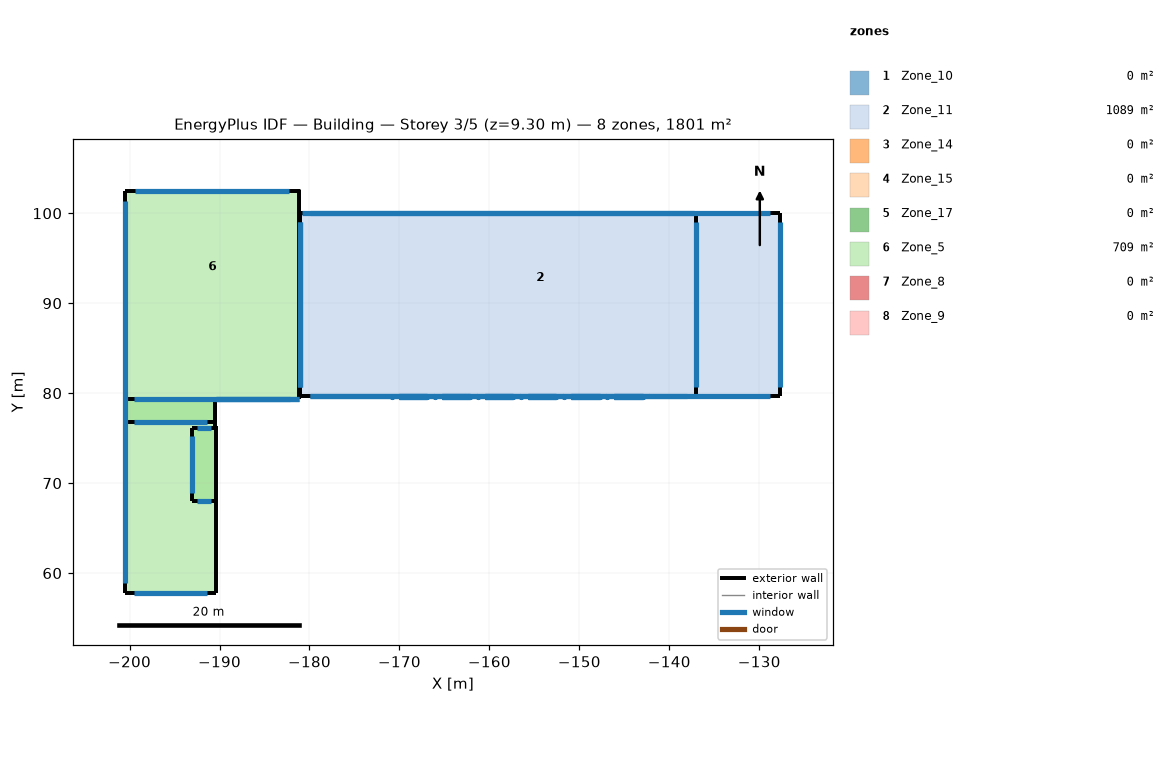
=== STOREY PLAN SPEC (per zone: floor XY polygon, exterior-wall plan segments, windows/doors) ===
zone 1: Zone_10  (0.5 m²)
  floor: (-146.89, 79.59) (-146.89, 79.69) (-142.25, 79.69) (-142.25, 79.59)
  exterior wall: (-146.89, 79.69) – (-146.89, 79.59) – (-146.89, 79.58) – (-146.89, 79.68)  [0.2 m]
    window: (-146.89, 79.66) – (-146.89, 79.62) – (-146.89, 79.61) – (-146.89, 79.65)  [0.1 m²]
  exterior wall: (-142.25, 79.69) – (-146.89, 79.69) – (-146.89, 79.68) – (-142.25, 79.68)  [9.3 m]
    window: (-142.96, 79.69) – (-146.17, 79.69) – (-146.17, 79.68) – (-142.96, 79.68)  [6.3 m²]
  exterior wall: (-142.25, 79.59) – (-142.25, 79.69) – (-142.25, 79.68) – (-142.25, 79.58)  [0.2 m]
    window: (-142.25, 79.62) – (-142.25, 79.66) – (-142.25, 79.65) – (-142.25, 79.61)  [0.1 m²]
  exterior wall: (-146.89, 79.59) – (-142.25, 79.59) – (-142.25, 79.58) – (-146.89, 79.58)  [9.3 m]
    window: (-146.17, 79.59) – (-142.96, 79.59) – (-142.96, 79.58) – (-146.17, 79.58)  [6.3 m²]
zone 2: Zone_11  (1088.9 m²)
  floor: (-181.03, 85.59) (-127.66, 85.59) (-127.66, 79.66) (-181.03, 79.66)
  floor: (-181.03, 85.59) (-181.03, 100.06) (-127.66, 100.06) (-127.66, 85.59)
  exterior wall: (-181.03, 100.06) – (-181.03, 79.66)  [20.4 m]
    window: (-181.03, 99.01) – (-181.03, 80.71)  [31.0 m²]
  exterior wall: (-127.66, 100.06) – (-181.03, 100.06)  [53.4 m]
    window: (-128.76, 100.06) – (-179.93, 100.06)  [81.1 m²]
  exterior wall: (-127.66, 79.66) – (-127.66, 100.06)  [20.4 m]
    window: (-127.66, 80.71) – (-127.66, 99.01)  [31.0 m²]
  exterior wall: (-181.03, 79.66) – (-127.66, 79.66)  [53.4 m]
    window: (-179.93, 79.66) – (-128.76, 79.66)  [81.1 m²]
  exterior wall: (-137.01, 79.74) – (-137.01, 100.06)  [20.3 m]
    window: (-137.01, 80.74) – (-137.01, 99.06)  [29.3 m²]
  exterior wall: (-137.01, 100.06) – (-181.03, 100.06) – (-180.01, 100.06) – (-138.01, 100.06)  [87.0 m]
    window: (-137.22, 100.06) – (-180.83, 100.06)  [13.0 m²]
  exterior wall: (-181.03, 100.06) – (-181.03, 79.74)  [20.3 m]
    window: (-181.03, 99.06) – (-181.03, 80.74)  [29.3 m²]
  exterior wall: (-181.03, 79.74) – (-137.01, 79.74)  [44.0 m]
    window: (-179.99, 79.74) – (-138.05, 79.74)  [63.4 m²]
  interior walls: 1
zone 3: Zone_14  (0.5 m²)
  floor: (-161.25, 79.59) (-161.25, 79.69) (-156.60, 79.69) (-156.60, 79.59)
  exterior wall: (-161.25, 79.69) – (-161.25, 79.59) – (-161.25, 79.58) – (-161.25, 79.68)  [0.2 m]
    window: (-161.25, 79.66) – (-161.25, 79.62) – (-161.25, 79.61) – (-161.25, 79.65)  [0.1 m²]
  exterior wall: (-156.60, 79.69) – (-161.25, 79.69) – (-161.25, 79.68) – (-156.60, 79.68)  [9.3 m]
    window: (-157.32, 79.69) – (-160.53, 79.69) – (-160.53, 79.68) – (-157.32, 79.68)  [6.3 m²]
  exterior wall: (-156.60, 79.59) – (-156.60, 79.69) – (-156.60, 79.68) – (-156.60, 79.58)  [0.2 m]
    window: (-156.60, 79.62) – (-156.60, 79.66) – (-156.60, 79.65) – (-156.60, 79.61)  [0.1 m²]
  exterior wall: (-161.25, 79.59) – (-156.60, 79.59) – (-156.60, 79.58) – (-161.25, 79.58)  [9.3 m]
    window: (-160.53, 79.59) – (-157.32, 79.59) – (-157.32, 79.58) – (-160.53, 79.58)  [6.3 m²]
zone 4: Zone_15  (0.5 m²)
  floor: (-151.68, 79.59) (-151.68, 79.69) (-147.04, 79.69) (-147.04, 79.59)
  exterior wall: (-151.68, 79.69) – (-151.68, 79.59) – (-151.68, 79.58) – (-151.68, 79.68)  [0.2 m]
    window: (-151.68, 79.66) – (-151.68, 79.62) – (-151.68, 79.61) – (-151.68, 79.65)  [0.1 m²]
  exterior wall: (-147.04, 79.69) – (-151.68, 79.69) – (-151.68, 79.68) – (-147.04, 79.68)  [9.3 m]
    window: (-147.75, 79.69) – (-150.97, 79.69) – (-150.97, 79.68) – (-147.75, 79.68)  [6.3 m²]
  exterior wall: (-147.04, 79.59) – (-147.04, 79.69) – (-147.04, 79.68) – (-147.04, 79.58)  [0.2 m]
    window: (-147.04, 79.62) – (-147.04, 79.66) – (-147.04, 79.65) – (-147.04, 79.61)  [0.1 m²]
  exterior wall: (-151.68, 79.59) – (-147.04, 79.59) – (-147.04, 79.58) – (-151.68, 79.58)  [9.3 m]
    window: (-150.97, 79.59) – (-147.75, 79.59) – (-147.75, 79.58) – (-150.97, 79.58)  [6.3 m²]
zone 5: Zone_17  (0.5 m²)
  floor: (-170.81, 79.59) (-170.81, 79.69) (-166.16, 79.69) (-166.16, 79.59)
  exterior wall: (-170.81, 79.69) – (-170.81, 79.59) – (-170.81, 79.58) – (-170.81, 79.68)  [0.2 m]
    window: (-170.81, 79.66) – (-170.81, 79.62) – (-170.81, 79.61) – (-170.81, 79.65)  [0.1 m²]
  exterior wall: (-166.16, 79.69) – (-170.81, 79.69) – (-170.81, 79.68) – (-166.16, 79.68)  [9.3 m]
    window: (-166.88, 79.69) – (-170.09, 79.69) – (-170.09, 79.68) – (-166.88, 79.68)  [6.3 m²]
  exterior wall: (-166.16, 79.59) – (-166.16, 79.69) – (-166.16, 79.68) – (-166.16, 79.58)  [0.2 m]
    window: (-166.16, 79.62) – (-166.16, 79.66) – (-166.16, 79.65) – (-166.16, 79.61)  [0.1 m²]
  exterior wall: (-170.81, 79.59) – (-166.16, 79.59) – (-166.16, 79.58) – (-170.81, 79.58)  [9.3 m]
    window: (-170.09, 79.59) – (-166.88, 79.59) – (-166.88, 79.58) – (-170.09, 79.58)  [6.3 m²]
zone 6: Zone_5  (709.3 m²)
  floor: (-190.44, 67.99) (-193.01, 67.99) (-193.01, 76.16) (-190.44, 76.16)
  floor: (-200.46, 85.59) (-200.46, 102.46) (-181.13, 102.46) (-181.13, 85.59)
  floor: (-181.13, 79.44) (-190.46, 79.44) (-190.46, 85.59) (-181.13, 85.59)
  floor: (-200.46, 77.04) (-190.46, 77.04) (-190.46, 76.29) (-193.01, 76.29) (-193.01, 67.99) (-190.46, 67.99) (-190.46, 57.84) (-200.46, 57.84)
  floor: (-190.46, 67.99) (-193.01, 67.99) (-193.01, 76.29) (-190.46, 76.29) (-190.46, 76.36) (-190.44, 76.36) (-190.44, 57.84) (-190.46, 57.84)
  floor: (-200.46, 77.04) (-200.46, 79.44) (-181.13, 79.44) (-181.13, 79.31) (-190.46, 79.31) (-190.46, 77.04)
  floor: (-200.46, 79.44) (-200.46, 85.59) (-190.46, 85.59) (-190.46, 79.44)
  floor: (-190.46, 79.31) (-190.46, 76.81) (-200.46, 76.81) (-200.46, 79.36) (-181.13, 79.36) (-181.13, 79.31)
  exterior wall: (-181.13, 102.46) – (-200.46, 102.46)  [19.3 m]
    window: (-182.23, 102.46) – (-199.36, 102.46)  [30.9 m²]
  exterior wall: (-200.46, 102.46) – (-200.46, 79.36) – (-200.46, 76.81) – (-200.46, 77.04) – (-200.46, 57.84)  [45.1 m]
    window: (-200.46, 101.36) – (-200.46, 58.93)  [67.7 m²]
  exterior wall: (-190.44, 57.84) – (-190.44, 67.99) – (-190.44, 76.16) – (-190.44, 76.36)  [18.5 m]
  exterior wall: (-200.46, 57.84) – (-190.44, 57.84)  [10.0 m]
    window: (-199.46, 57.84) – (-191.44, 57.84)  [16.0 m²]
  exterior wall: (-193.01, 67.99) – (-193.01, 76.16)  [8.2 m]
    window: (-193.01, 68.88) – (-193.01, 75.28)  [11.8 m²]
  exterior wall: (-193.01, 76.16) – (-190.44, 76.16)  [2.6 m]
    window: (-192.47, 76.16) – (-190.99, 76.16)  [3.7 m²]
  exterior wall: (-190.44, 67.99) – (-193.01, 67.99)  [2.6 m]
    window: (-190.99, 67.99) – (-192.47, 67.99)  [3.7 m²]
  exterior wall: (-190.46, 79.31) – (-181.13, 79.31)  [9.3 m] x2 surfaces
    window: (-190.40, 79.31) – (-181.19, 79.31)  [0.7 m²] x2
  exterior wall: (-190.46, 76.36) – (-190.46, 79.31) – (-190.46, 76.81)  [5.5 m]
  exterior wall: (-200.46, 79.36) – (-181.13, 79.36)  [19.3 m]
    window: (-199.46, 79.36) – (-182.13, 79.36)  [27.8 m²]
  exterior wall: (-181.13, 79.31) – (-181.13, 102.46) – (-181.13, 79.36)  [46.2 m]
  exterior wall: (-190.46, 76.81) – (-200.46, 76.81)  [10.0 m]
    window: (-191.37, 76.81) – (-199.54, 76.81)  [14.4 m²]
zone 7: Zone_8  (0.5 m²)
  floor: (-166.04, 79.59) (-166.04, 79.69) (-161.39, 79.69) (-161.39, 79.59)
  exterior wall: (-166.04, 79.69) – (-166.04, 79.59) – (-166.04, 79.58) – (-166.04, 79.68)  [0.2 m]
    window: (-166.04, 79.66) – (-166.04, 79.62) – (-166.04, 79.61) – (-166.04, 79.65)  [0.1 m²]
  exterior wall: (-161.39, 79.69) – (-166.04, 79.69) – (-166.04, 79.68) – (-161.39, 79.68)  [9.3 m]
    window: (-162.11, 79.69) – (-165.32, 79.69) – (-165.32, 79.68) – (-162.11, 79.68)  [6.3 m²]
  exterior wall: (-161.39, 79.59) – (-161.39, 79.69) – (-161.39, 79.68) – (-161.39, 79.58)  [0.2 m]
    window: (-161.39, 79.62) – (-161.39, 79.66) – (-161.39, 79.65) – (-161.39, 79.61)  [0.1 m²]
  exterior wall: (-166.04, 79.59) – (-161.39, 79.59) – (-161.39, 79.58) – (-166.04, 79.58)  [9.3 m]
    window: (-165.32, 79.59) – (-162.11, 79.59) – (-162.11, 79.58) – (-165.32, 79.58)  [6.3 m²]
zone 8: Zone_9  (0.5 m²)
  floor: (-156.48, 79.59) (-156.48, 79.69) (-151.83, 79.69) (-151.83, 79.59)
  exterior wall: (-156.48, 79.69) – (-156.48, 79.59) – (-156.48, 79.58) – (-156.48, 79.68)  [0.2 m]
    window: (-156.48, 79.66) – (-156.48, 79.62) – (-156.48, 79.61) – (-156.48, 79.65)  [0.1 m²]
  exterior wall: (-151.83, 79.69) – (-156.48, 79.69) – (-156.48, 79.68) – (-151.83, 79.68)  [9.3 m]
    window: (-152.55, 79.69) – (-155.76, 79.69) – (-155.76, 79.68) – (-152.55, 79.68)  [6.3 m²]
  exterior wall: (-151.83, 79.59) – (-151.83, 79.69) – (-151.83, 79.68) – (-151.83, 79.58)  [0.2 m]
    window: (-151.83, 79.62) – (-151.83, 79.66) – (-151.83, 79.65) – (-151.83, 79.61)  [0.1 m²]
  exterior wall: (-156.48, 79.59) – (-151.83, 79.59) – (-151.83, 79.58) – (-156.48, 79.58)  [9.3 m]
    window: (-155.76, 79.59) – (-152.55, 79.59) – (-152.55, 79.58) – (-155.76, 79.58)  [6.3 m²]

=== DERIVED (storey summary) ===
Building: Building
Storey: 3 of 5  (floor level z = 9.30 m)
Storey gross floor area: 1801.0 m²
Zones on this storey: 8
  - Zone_10: floor 0.5 m²; exterior wall 19.0 m (32.3 m²); 4 window(s) 12.9 m²; WWR 40.0%
  - Zone_11: floor 1088.9 m²; exterior wall 319.3 m (1087.0 m²); 8 window(s) 359.2 m²; WWR 33.0%
  - Zone_14: floor 0.5 m²; exterior wall 19.0 m (32.3 m²); 4 window(s) 12.9 m²; WWR 40.0%
  - Zone_15: floor 0.5 m²; exterior wall 19.0 m (32.3 m²); 4 window(s) 12.9 m²; WWR 40.0%
  - Zone_17: floor 0.5 m²; exterior wall 19.0 m (32.3 m²); 4 window(s) 12.9 m²; WWR 40.0%
  - Zone_5: floor 709.3 m²; exterior wall 196.6 m (641.6 m²); 10 window(s) 177.5 m²; WWR 27.7%
  - Zone_8: floor 0.5 m²; exterior wall 19.0 m (32.3 m²); 4 window(s) 12.9 m²; WWR 40.0%
  - Zone_9: floor 0.5 m²; exterior wall 19.0 m (32.3 m²); 4 window(s) 12.9 m²; WWR 40.0%
Zone adjacency: (none detected)